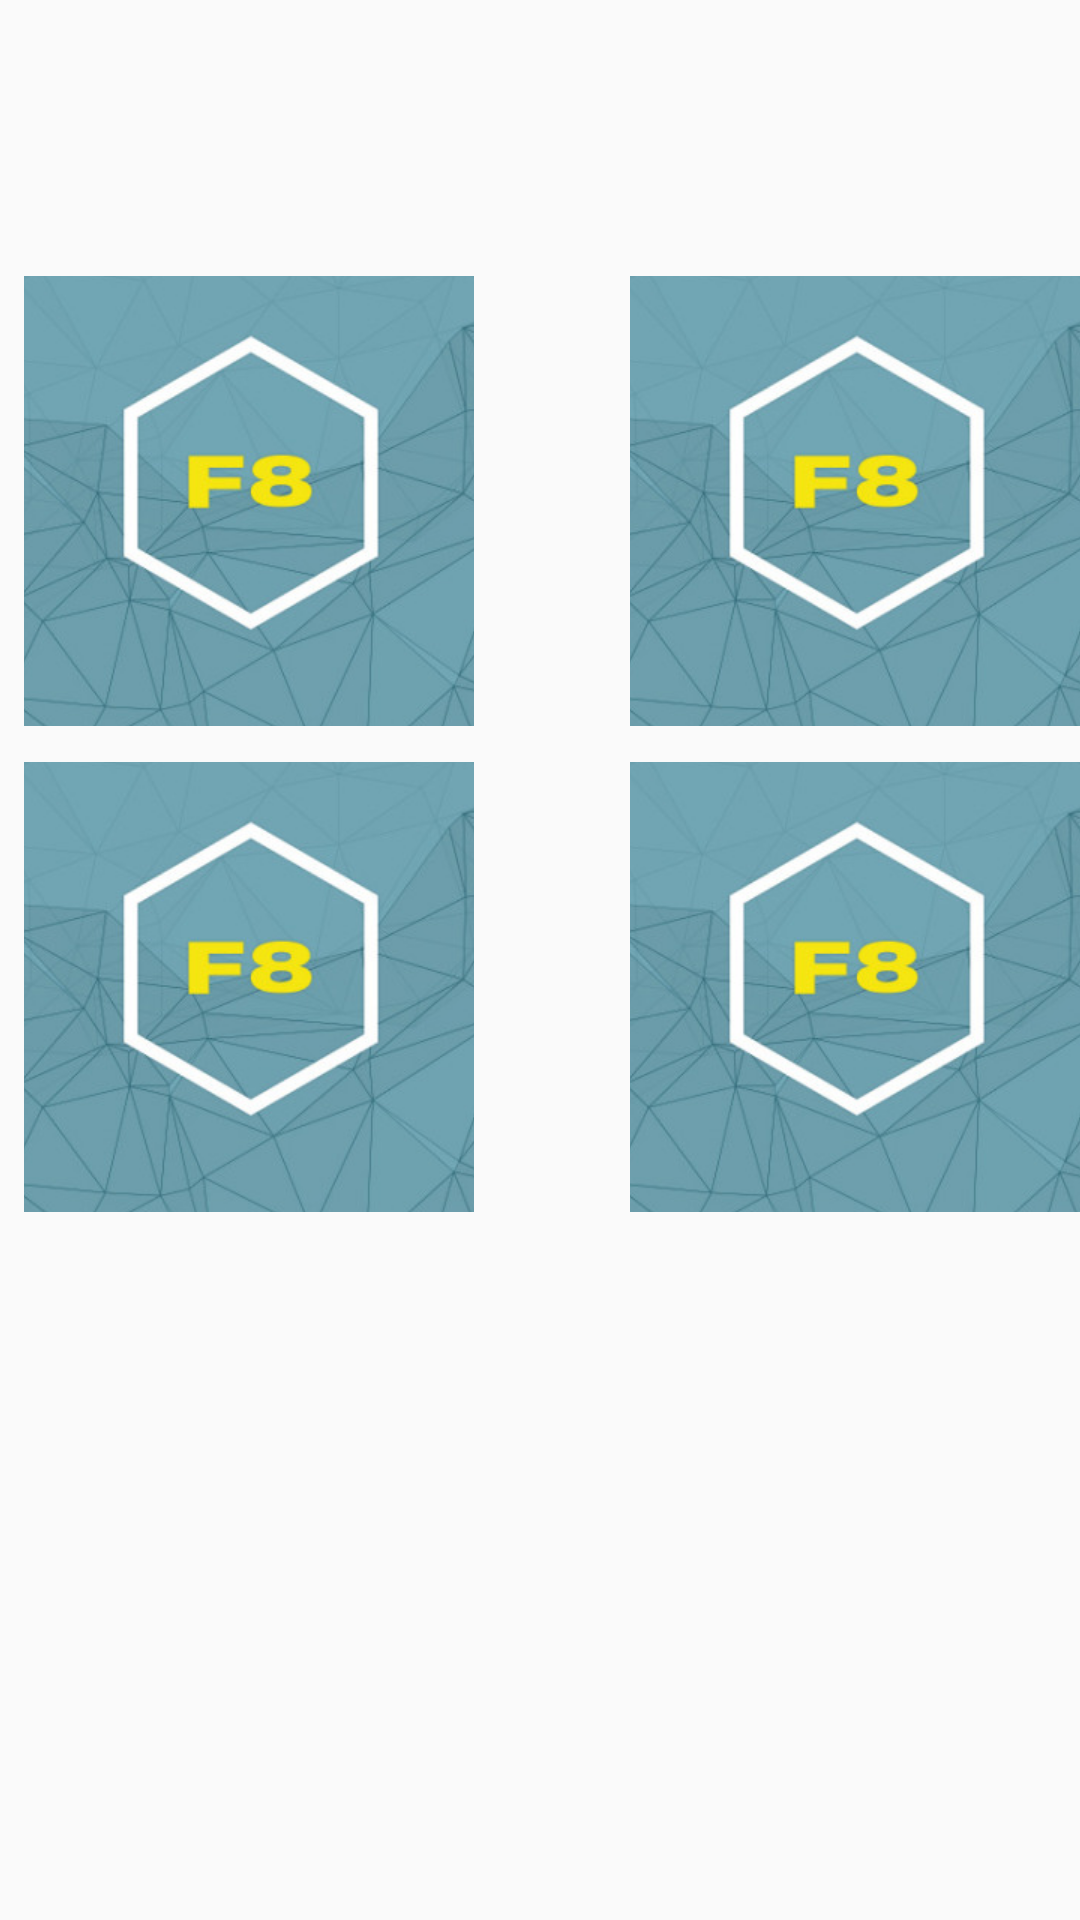

Android layout source for this screen:
<!-- AndroidManifest.xml: application theme AppTheme -->
<!-- res/layout/event_items.xml -->
<?xml version="1.0" encoding="utf-8"?>
<RelativeLayout xmlns:android="http://schemas.android.com/apk/res/android"
    android:orientation="vertical" android:layout_width="match_parent"
    android:layout_height="match_parent"
    >
    <GridLayout
        android:layout_width="150dp"
        android:layout_height="150dp"
        android:id="@+id/speakers"
        android:layout_alignParentTop="true"
        android:layout_alignParentLeft="true"
        android:layout_alignParentStart="true"
        android:layout_marginTop="92dp"
        android:background="@drawable/splash_screen"
        android:layout_marginLeft="8dp" />

    <GridLayout
        android:layout_width="150dp"
        android:layout_height="150dp"
        android:id="@+id/twitterfeed"
        android:background="@drawable/splash_screen"
        android:layout_alignTop="@+id/agenda"
        android:layout_alignLeft="@+id/speakers"
        android:layout_alignStart="@+id/speakers" />

    <GridLayout
        android:layout_width="150dp"
        android:layout_height="150dp"
        android:id="@+id/agenda"
        android:background="@drawable/splash_screen"
        android:layout_below="@+id/info"
        android:layout_alignLeft="@+id/info"
        android:layout_alignStart="@+id/info"
        android:layout_marginTop="12dp"/>

    <GridLayout
        android:layout_width="150dp"
        android:layout_height="150dp"
        android:id="@+id/info"
        android:background="@drawable/splash_screen"
        android:layout_alignTop="@+id/speakers"
        android:layout_alignParentRight="true"
        android:layout_alignParentEnd="true"

        />
    </RelativeLayout>
<!-- resources referenced by this layout -->
<resources>
  <!-- drawable splash_screen (drawable) -->
  <?xml version="1.0" encoding="utf-8"?>
  <layer-list xmlns:android="http://schemas.android.com/apk/res/android">
      <item>
          <bitmap
              android:gravity="center"
              android:src="@mipmap/f8"/>
      </item>
  </layer-list>
  <style name="AppTheme" parent="Theme.AppCompat.Light.NoActionBar">
          
          <item name="colorPrimary">#3F51B5</item>
          
          <item name="colorPrimaryDark">#303F9F</item>
          
          <item name="colorAccent">#FF4081</item>
      </style>
</resources>
